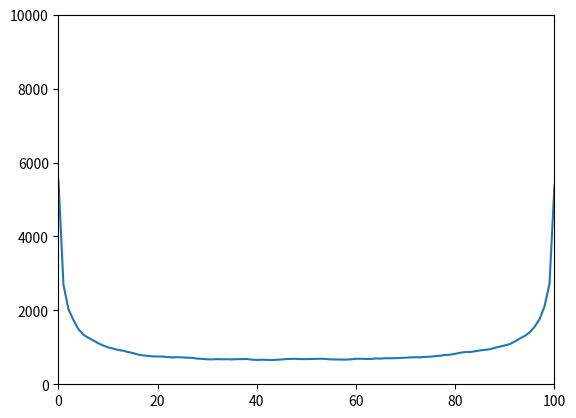

Python code for this plot:
# -*- coding: utf-8 -*-
"""
Created on Thu Mar 23 10:50:21 2023

@author: Letellier
"""


import random
from matplotlib import pyplot as plt
import numpy as np


# Il faut utiliser random.seed() pour générer des nombres pseudo-aléatoires
# et obtenir la même suite de nombre aléatoires à chaque fois
# pour que les résultats restent identiques
random.seed(0)


def nlle_iteration(N, k, epsilon, delta):
    '''
    Cette fonction calcule le nombre de fourmis sur la source noire après une itération.
    INPUT:
        N: int, nombre de fourmis
        k: int, nombre de fourmis sur la source noire
        epsilon: float, probabilité qu'une fourmi soit convertie
        delta: float, probabilité qu'une fourmi s'autoconvertisse
    OUTPUT:
        k: int, nombre de fourmis sur la source noire après une itération
    '''

    # On tire un réel entre 0 et 1 (pour simuler un tirage aléatoire)
    tirage = random.random()
    
    # Calculer p1, p2, p3
    p1 = (1 - k/N)*(epsilon + (1 - delta)*(k/(N-1)))
    
    p2 = (k/N)*(epsilon + (1 - delta)*((N-k)/(N-1)))
    
    p3 = 1 - p1 - p2 
    
    # Créer des intervalles et voir dans lequel atterrit le tirage
    # intervalle pour p1 : [0,p1)
    # intervalle pour p2 : [p1, p1 + p2)
    # intervalle pour p3 : [p1 + p2, 1)
    # Si le tirage est dans l'intervalle [0,p1), alors on ajoute une fourmi
    # Si le tirage est dans l'intervalle [p1, p1 + p2), alors on enlève une fourmi
    # Si le tirage est dans l'intervalle [p1 + p2, 1), alors on garde le même nombre de fourmis
    if 0 <= tirage < p1:
        k += 1
    elif p1 <= tirage < p1 + p2:
        k -= 1      

    # On renvoie le nombre de fourmis
    return k

'''
Partie I : On fait simplement des simulations comme dans le papier de Kirman (Figure II)
'''

def afficher_graphe(delta, epsilon, N=100, nb_iterations=100000):
    '''
    Cette fonction affiche le graphe du nombre de fourmis sur la source noire en fonction du nombre de rencontres.
    INPUT:
        nb_iterations: int, nombre d'itérations
        delta: float, probabilité qu'une fourmi s'autoconvertisse
        epsilon: float, probabilité qu'une fourmi soit convertie
        N: int, nombre de fourmis
    OUTPUT:
        None
    '''

    # On veut stocker le nombre de fourmis sur la source noire à chaque itération.

    # On initialise. Au début, disons qu'il y a autant de fourmis sur chaque source.

    k = N//2 # la moitié des fourmis sont sur la source noire au début


    # On vérifie que le choix de epsilon et delta est correct

    p1 = (1 - k/N)*(epsilon + (1 - delta)*(k/(N-1)))
        
    p2 = (k/N)*(epsilon + (1 - delta)*((N-k)/(N-1)))

    # print(p1 + p2)

    if p1 + p2 > 1:
        print("Le choix de epsilon et delta n'est pas correct")
        return None


    # Créer une liste dans laquelle on stocke les valeurs de k, le nombre de fourmis sur la source noire

    liste_etats = []

    liste_etats.append(k) # on ajoute l'état initial à la liste des états

    for _ in range(nb_iterations):
        k = nlle_iteration(N, k, epsilon, delta)
        liste_etats.append(k)
        
    # print(liste_etats)

    # On a la liste des états

    # On ne veut n'afficher qu'1 valeur sur 50

    print(nb_iterations//50 + 1) # on veut 2001
    x = [i for i in range(nb_iterations//50 + 1)] # on va faire 100000 itérations
    y = [liste_etats[i] for i in range(len(liste_etats) + 1) if i%50 == 0]

    # Il ne reste qu'à plotter
    plt.plot(x,y)
    plt.xlim(0, nb_iterations//50)
    plt.ylim(0, N)
    plt.show()
    

# afficher_graphe(delta=1, epsilon=0.5) # Premier cas particulier évoqué par Kirman : equilibrium distribution binomiale de paramètres N (le nombre de fourmis), 1/2
# afficher_graphe(delta=0, epsilon=0) # Second cas particulier évoqué par Kirman : martingale avec absorption finale k = 0 ou k = N

# afficher_graphe(delta=0.3, epsilon=0.15) # Figure IIa
# afficher_graphe(delta=0.01, epsilon=0.002) # Figure IIb


def obtenir_liste_etats(delta, epsilon, N=100, nb_iterations=100000):

    # On veut stocker le nombre de fourmis sur la source noire à chaque itération.

    # On initialise. Au début, disons qu'il y a autant de fourmis sur chaque source.

    k = N//2 # la moitié des fourmis sont sur la source noire au début


    # On vérifie que le choix de epsilon et delta est correct

    p1 = (1 - k/N)*(epsilon + (1 - delta)*(k/(N-1)))
        
    p2 = (k/N)*(epsilon + (1 - delta)*((N-k)/(N-1)))

    if p1 + p2 > 1:
        print("Le choix de epsilon et delta n'est pas correct")
        return None

    # Créer une liste dans laquelle on stocke les valeurs de k, le nombre de fourmis sur la source noire

    liste_etats = []

    liste_etats.append(k) # on ajoute l'état initial à la liste des états

    for _ in range(nb_iterations):
        k = nlle_iteration(N, k, epsilon, delta)
        liste_etats.append(k)
    
    return liste_etats

def afficher_convergence(delta, epsilon, N=100, nb_iterations=100000, nb_processus=100):
    # On veut avoir 100 listes d'états et calculer l'état moyen sur ces 100 listes

    liste_de_listes = []

    for i in range(nb_processus):
        print(i)
        liste_de_listes.append(obtenir_liste_etats(delta, epsilon, N, nb_iterations))
    
    # On a 100 listes de 100000 éléments
    # On veut une seule liste avec les moyennes à chaque fois

    liste_moyennes = []
    for i in range(nb_iterations + 1):
        liste_moyennes.append(np.mean([liste_de_listes[j][i] for j in range(nb_processus)]))

    # On a la liste des moyennes
    # Maintenant on va la plotter

    print(nb_iterations//50 + 1) # on veut 2001
    x = [i for i in range(nb_iterations//50 + 1)] # on va faire 100000 itérations
    y = [liste_moyennes[i] for i in range(len(liste_moyennes) + 1) if i%50 == 0]

    # Il ne reste qu'à plotter
    plt.plot(x,y)
    plt.xlim(0, nb_iterations//50)
    plt.ylim(0, N)
    plt.show()

# afficher_convergence(delta=0, epsilon=0, nb_processus=100)
# afficher_convergence(delta=0.001, epsilon=0.005)

'''
Partie II : On vérifie les estimations théoriques données par Kirman (Figure I)
'''

def afficher_temps_moyen(delta, epsilon, N=100, nb_iterations=100000):

    # On veut une liste de 100 éléments, qui contient le temps moyen passé à chaque état (en considérant le temps comme le nombre
    # d'itérations où on a été à cet état)

    # On veut stocker le nombre de fourmis sur la source noire à chaque itération.
    liste_etats = obtenir_liste_etats(delta, epsilon, N, nb_iterations)

    liste_temps_moyens = []
    for i in range(N + 1):
        print(i)
        ct = 0
        for j in liste_etats:
            if j == i:
                ct += 1
        liste_temps_moyens.append(ct)

    # On a la liste des temps moyens
    # Maintenant on va la plotter

    x = [i for i in range(101)]
    y = liste_temps_moyens


    total = 0
    for i in y:
        total += i
    print(total)

    # Il ne reste qu'à plotter
    plt.plot(x,y)
    plt.xlim(0, N)
    plt.ylim(0, 20000)
    plt.show()

# afficher_temps_moyen(delta=0.01, epsilon=0.005)
# plt.close()
# afficher_temps_moyen(delta=0.3, epsilon=0.15)
# plt.close()
# afficher_temps_moyen(delta=0, epsilon=0)


def obtenir_temps_moyen(delta, epsilon, N=100, nb_iterations=100000):

    # On veut une liste de 100 éléments, qui contient le temps moyen passé à chaque état (en considérant le temps comme le nombre
    # d'itérations où on a été à cet état)

    # On veut stocker le nombre de fourmis sur la source noire à chaque itération.
    liste_etats = obtenir_liste_etats(delta, epsilon, N, nb_iterations)

    liste_temps_moyens = []
    for i in range(N + 1):
        ct = 0
        for j in liste_etats:
            if j == i:
                ct += 1
        liste_temps_moyens.append(ct)

    return liste_temps_moyens


def afficher_convergence_temps_moyen(delta, epsilon, N=100, nb_iterations=100000, nb_processus=100):
    # On veut avoir 100 listes de temps moyen et calculer le temps moyen sur ces 100 listes

    liste_de_listes = []

    for i in range(nb_processus):
        print(i)
        liste_de_listes.append(obtenir_temps_moyen(delta, epsilon, N, nb_iterations))
    
    # On a 100 listes de 100 éléments
    # On veut une seule liste avec les moyennes à chaque fois

    liste_moyennes = []

    for i in range(N + 1):
        liste_moyennes.append(np.mean([liste_de_listes[j][i] for j in range(nb_processus)]))

    # On a la liste des moyennes

    # Maintenant on va la plotter

    x = [i for i in range(101)]

    plt.plot(x,liste_moyennes)
    plt.xlim(0, N)
    plt.ylim(0, 10000)
    plt.show()   

afficher_convergence_temps_moyen(delta=0.01, epsilon=0.005, nb_processus=100)













